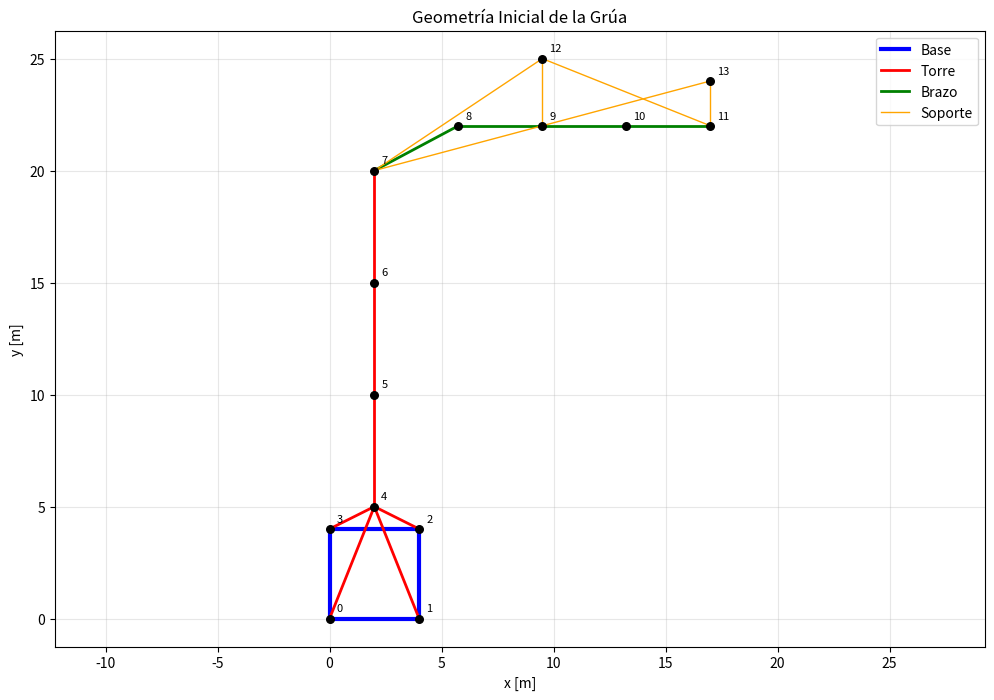

Generate this figure with matplotlib:
# -*- coding: utf-8 -*-
"""
Template para Diseño de Grúa Torre
Modelado usando Método de Elementos Finitos
"""

import numpy as np
import matplotlib.pyplot as plt

def element_stiffness(n1, n2, A, E):
    '''Returns Rod Elemental Matrix'''
    d = n2 - n1
    L = np.linalg.norm(d)
    c = d[0] / L
    s = d[1] / L
    k_local = (A * E / L) * np.array([[ 1, -1],[-1,  1]], dtype=float)
    T = np.array([[ c, s, 0, 0],[ 0, 0, c, s]], dtype=float)
    k_structural = np.matmul(T.T, np.matmul(k_local, T))
    return k_structural

def dof_el(nnod1, nnod2):
    '''Returns Elemental dof for Assembly'''
    return [2*(nnod1+1)-2,2*(nnod1+1)-1,2*(nnod2+1)-2,2*(nnod2+1)-1]

def plot_crane(X, C, title="Estructura de Grúa", scale_factor=1):
    """Plot crane structure with different colors for different parts"""
    try:
        plt.figure(figsize=(12, 8))
        
        # Definir colores para diferentes partes
        base_elements = [0, 1, 2, 3]  # Elementos de la base
        tower_elements = [4, 5, 6, 7, 8, 9, 10]  # Torre
        jib_elements = [11, 12, 13, 14]  # Brazo horizontal
        support_elements = list(range(15, C.shape[0]))  # Elementos de soporte
        
        # Plot diferentes partes con diferentes colores
        for iEl in range(C.shape[0]):
            if iEl in base_elements:
                color = 'blue'
                linewidth = 3
                label = 'Base' if iEl == base_elements[0] else ""
            elif iEl in tower_elements:
                color = 'red'
                linewidth = 2
                label = 'Torre' if iEl == tower_elements[0] else ""
            elif iEl in jib_elements:
                color = 'green'
                linewidth = 2
                label = 'Brazo' if iEl == jib_elements[0] else ""
            else:
                color = 'orange'
                linewidth = 1
                label = 'Soporte' if iEl == support_elements[0] else ""
            
            plt.plot([X[C[iEl,0],0], X[C[iEl,1],0]],
                    [X[C[iEl,0],1], X[C[iEl,1],1]], 
                    color=color, linewidth=linewidth, label=label)
        
        # Plot nodos
        plt.scatter(X[:,0], X[:,1], c='black', s=30, zorder=5)
        
        # Numeración de nodos
        for i in range(X.shape[0]):
            plt.annotate(f'{i}', (X[i,0], X[i,1]), xytext=(5, 5), 
                        textcoords='offset points', fontsize=8)
        
        plt.xlabel('x [m]')
        plt.ylabel('y [m]')
        plt.title(title)
        plt.grid(True, alpha=0.3)
        plt.axis('equal')
        plt.legend()
        plt.show()
    except Exception as e:
        print(f"Error al mostrar gráfico: {e}")
        print("Información de la estructura:")
        print(f"Nodos (x, y):")
        for i, node in enumerate(X):
            print(f"  Nodo {i}: ({node[0]:.1f}, {node[1]:.1f})")
        print(f"Elementos (nodo1, nodo2):")
        for i, elem in enumerate(C):
            print(f"  Elemento {i}: {elem[0]} -> {elem[1]}")

def create_crane_geometry():
    """Crear geometría básica de grúa torre"""
    
    # Parámetros de diseño
    base_width = 4.0        # Ancho de la base [m]
    tower_height = 20.0     # Altura de la torre [m]
    jib_length = 15.0       # Longitud del brazo [m]
    jib_height = 22.0       # Altura del brazo [m]
    
    # Matriz de coordenadas de nodos (x, y)
    nodes = []
    
    # Nodos de la base (0-3) - cuadrado en el suelo
    nodes.append([0.0, 0.0])                    # 0: esquina base
    nodes.append([base_width, 0.0])             # 1: esquina base
    nodes.append([base_width, base_width])      # 2: esquina base
    nodes.append([0.0, base_width])             # 3: esquina base
    
    # Nodos de la torre (4-7) - cada 5m de altura
    center_x = base_width / 2
    center_y = base_width / 2
    for i in range(4):
        height = (i + 1) * 5.0
        nodes.append([center_x, height])         # 4,5,6,7: nodos torre
    
    # Nodos del brazo horizontal (8-11)
    jib_y = jib_height
    for i in range(4):
        x_pos = center_x + (i + 1) * (jib_length / 4)
        nodes.append([x_pos, jib_y])            # 8,9,10,11: nodos brazo
    
    # Nodos de soporte del brazo (12-13)
    nodes.append([center_x + jib_length/2, jib_y + 3])  # 12: soporte superior
    nodes.append([center_x + jib_length, jib_y + 2])    # 13: soporte punta
    
    X = np.array(nodes)
    
    # Matriz de conectividad de elementos (nodo1, nodo2)
    elements = []
    
    # Elementos de la base (0-3)
    elements.append([0, 1])  # 0
    elements.append([1, 2])  # 1
    elements.append([2, 3])  # 2
    elements.append([3, 0])  # 3
    
    # Elementos de la torre (4-9)
    elements.append([4, 5])  # 4: torre vertical
    elements.append([5, 6])  # 5: torre vertical
    elements.append([6, 7])  # 6: torre vertical
    
    # Conexiones base-torre (7-9)
    elements.append([0, 4])  # 7
    elements.append([1, 4])  # 8
    elements.append([2, 4])  # 9
    elements.append([3, 4])  # 10
    
    # Elementos del brazo horizontal (10-14)
    elements.append([7, 8])   # 11: inicio brazo
    elements.append([8, 9])   # 12: brazo
    elements.append([9, 10])  # 13: brazo
    elements.append([10, 11]) # 14: brazo
    
    # Elementos de soporte del brazo (15-18)
    elements.append([7, 12])  # 15: soporte torre-arriba
    elements.append([12, 9])  # 16: soporte diagonal
    elements.append([12, 11]) # 17: soporte diagonal
    elements.append([11, 13]) # 18: soporte punta
    elements.append([7, 13])  # 19: cable soporte principal
    
    C = np.array(elements)
    
    return X, C

def define_materials_and_sections():
    """Definir materiales y secciones"""
    
    # Acero estructural
    E = 200e9  # Módulo de elasticidad [Pa]
    
    # Secciones transversales [m²]
    sections = {
        'base': 0.01,      # Elementos base - sección grande
        'tower': 0.008,    # Torre - sección media
        'jib': 0.005,      # Brazo - sección media
        'support': 0.003,  # Soportes - sección pequeña
        'cable': 0.001     # Cables - sección muy pequeña
    }
    
    return E, sections

def apply_boundary_conditions_and_loads(num_nodes):
    """Aplicar condiciones de borde y cargas"""
    
    # Condiciones de borde: False = libre, True = fijo
    bc = np.full((num_nodes, 2), False)
    
    # Fijar la base completamente
    bc[0:4, :] = True  # Nodos 0-3 fijos en x e y
    
    # Matriz de cargas: Fx, Fy por nodo [N]
    loads = np.zeros([num_nodes, 2])
    
    # Carga en la punta del brazo (simular carga levantada)
    loads[11, 1] = -50000  # 50 kN hacia abajo en nodo 11
    
    # Peso propio del brazo (distribuido)
    for i in range(8, 12):  # Nodos del brazo
        loads[i, 1] = -5000  # 5 kN por nodo
    
    # Peso de la torre
    for i in range(4, 8):  # Nodos de la torre
        loads[i, 1] = -10000  # 10 kN por nodo
    
    return bc, loads

def main():
    """Función principal para análisis de la grúa"""
    
    print("=== ANÁLISIS ESTRUCTURAL DE GRÚA TORRE ===\n")
    
    # 1. Crear geometría
    print("1. Creando geometría de la grúa...")
    X, C = create_crane_geometry()
    print(f"   Nodos: {X.shape[0]}")
    print(f"   Elementos: {C.shape[0]}")
    
    # 2. Mostrar estructura
    plot_crane(X, C, "Geometría Inicial de la Grúa")
    
    # 3. Definir materiales
    E, sections = define_materials_and_sections()
    print(f"   Módulo de elasticidad: {E/1e9:.0f} GPa")
    
    # 4. Condiciones de borde y cargas
    bc, loads = apply_boundary_conditions_and_loads(X.shape[0])
    print(f"   Nodos fijos: {np.sum(bc)}")
    print(f"   Carga total aplicada: {np.sum(loads[:, 1])/1000:.0f} kN")
    
    # 5. Preparar para análisis FEM
    bc_mask = bc.reshape(-1)
    load_vector = loads.reshape(-1)[~bc_mask]
    
    print("\n=== TEMPLATE CREADO EXITOSAMENTE ===")
    print("Próximos pasos:")
    print("- Refinar la geometría según necesidades específicas")
    print("- Implementar el análisis FEM completo")
    print("- Añadir verificación de resistencia")
    print("- Optimizar el diseño")
    
    return X, C, E, sections, bc, loads

if __name__ == "__main__":
    X, C, E, sections, bc, loads = main()
